Run: headless pygame with SDL's dummy video driver; simulated clock (each Clock.tick advances the game by its frame time, no real sleeping); random seed 0; keys injected as events and as key.get_pressed() state; no mouse input.
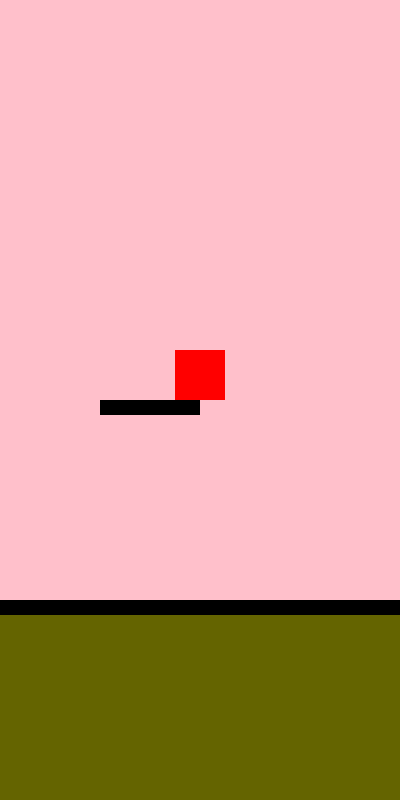
Frame 1 of 4 · flips 1–60 · no input
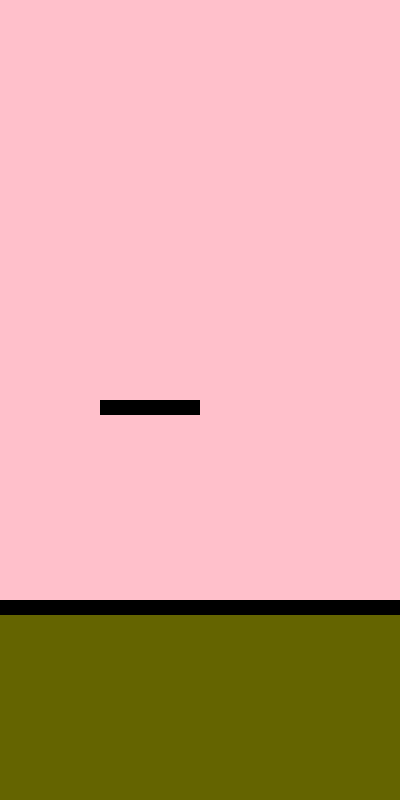
Frame 2 of 4 · flips 61–180 · tapped SPACE, RETURN · held RIGHT (→), D
Frame 3 of 4 · flips 181–300 · held DOWN (↓), S · screen unchanged from frame 2, image omitted
Frame 4 of 4 · flips 301–420 · held LEFT (←), A, UP (↑), W · screen unchanged from frame 3, image omitted

The pygame program that drew these frames:

import pygame
from sys import exit

RESOLUTION = (400,800)
BG_COLOR = 'pink'
HERO_COLOR = 'red'
WALL_COLOR = 'black'
GRAVITY = 0.25
JUMP_STRENGTH = 10

class Hero(pygame.sprite.Sprite):
    def __init__(self):
        super().__init__()
        self.image = pygame.Surface((50,50))
        self.image.fill(HERO_COLOR)
        self.rect = self.image.get_rect(midbottom=(200,300))
        self.velocity = pygame.math.Vector2(0,0)
        self.jumps = 0


class Wall(pygame.sprite.Sprite):
    def __init__(self,wall):
        super().__init__()
        self.image = pygame.Surface(wall['size'])
        self.image.fill(WALL_COLOR)
        self.rect = self.image.get_rect(topleft=wall['pos'])
        
WALL_LIST = [
#         ширина высота  слева сверху
#             ↓  ↓           ↓ ↓
    {'size':(400,15), 'pos':(0,600)}, # down
    {'size':(100,15), 'pos':(100,400)}, # down

]



pygame.init()
screen = pygame.display.set_mode(RESOLUTION)
clock = pygame.time.Clock()

bg_surface = pygame.Surface(RESOLUTION)
bg_surface.fill(BG_COLOR)

ground_surface = pygame.Surface((400,250))
ground_surface.fill("#646400")

giovanni = Hero()
hero_sprites = pygame.sprite.Group()
hero_sprites.add(giovanni)

wall_sprites = pygame.sprite.Group()
for o in WALL_LIST:
    new_wall = Wall(o)
    wall_sprites.add(new_wall)

while True:
    for event in pygame.event.get():
        if event.type == pygame.QUIT:
            pygame.quit()
            exit()
        if event.type == pygame.KEYDOWN:
            if (event.key == pygame.K_SPACE or event.key == pygame.K_w) and (giovanni.jumps > 0):
                giovanni.velocity.y = - JUMP_STRENGTH
                giovanni.jumps -= 1

    keys = pygame.key.get_pressed()

    giovanni.velocity.x = 0

    if keys[pygame.K_a]:
        giovanni.velocity += pygame.math.Vector2(-3,0)
    if keys[pygame.K_d]:
        giovanni.velocity += pygame.math.Vector2(+3,0)

    giovanni.velocity.y += GRAVITY

    giovanni.rect.move_ip(giovanni.velocity)

    for platform in wall_sprites:
        if giovanni.rect.colliderect(platform.rect) and giovanni.velocity.y > 0:
            giovanni.jumps = 2
            giovanni.velocity.y = 0
            giovanni.rect.bottom = platform.rect.y

    screen.blit(bg_surface,(0,0))

    screen.blit(ground_surface,(0,600))
    hero_sprites.draw(screen)
    wall_sprites.draw(screen)


    pygame.display.update()
    clock.tick(60)
